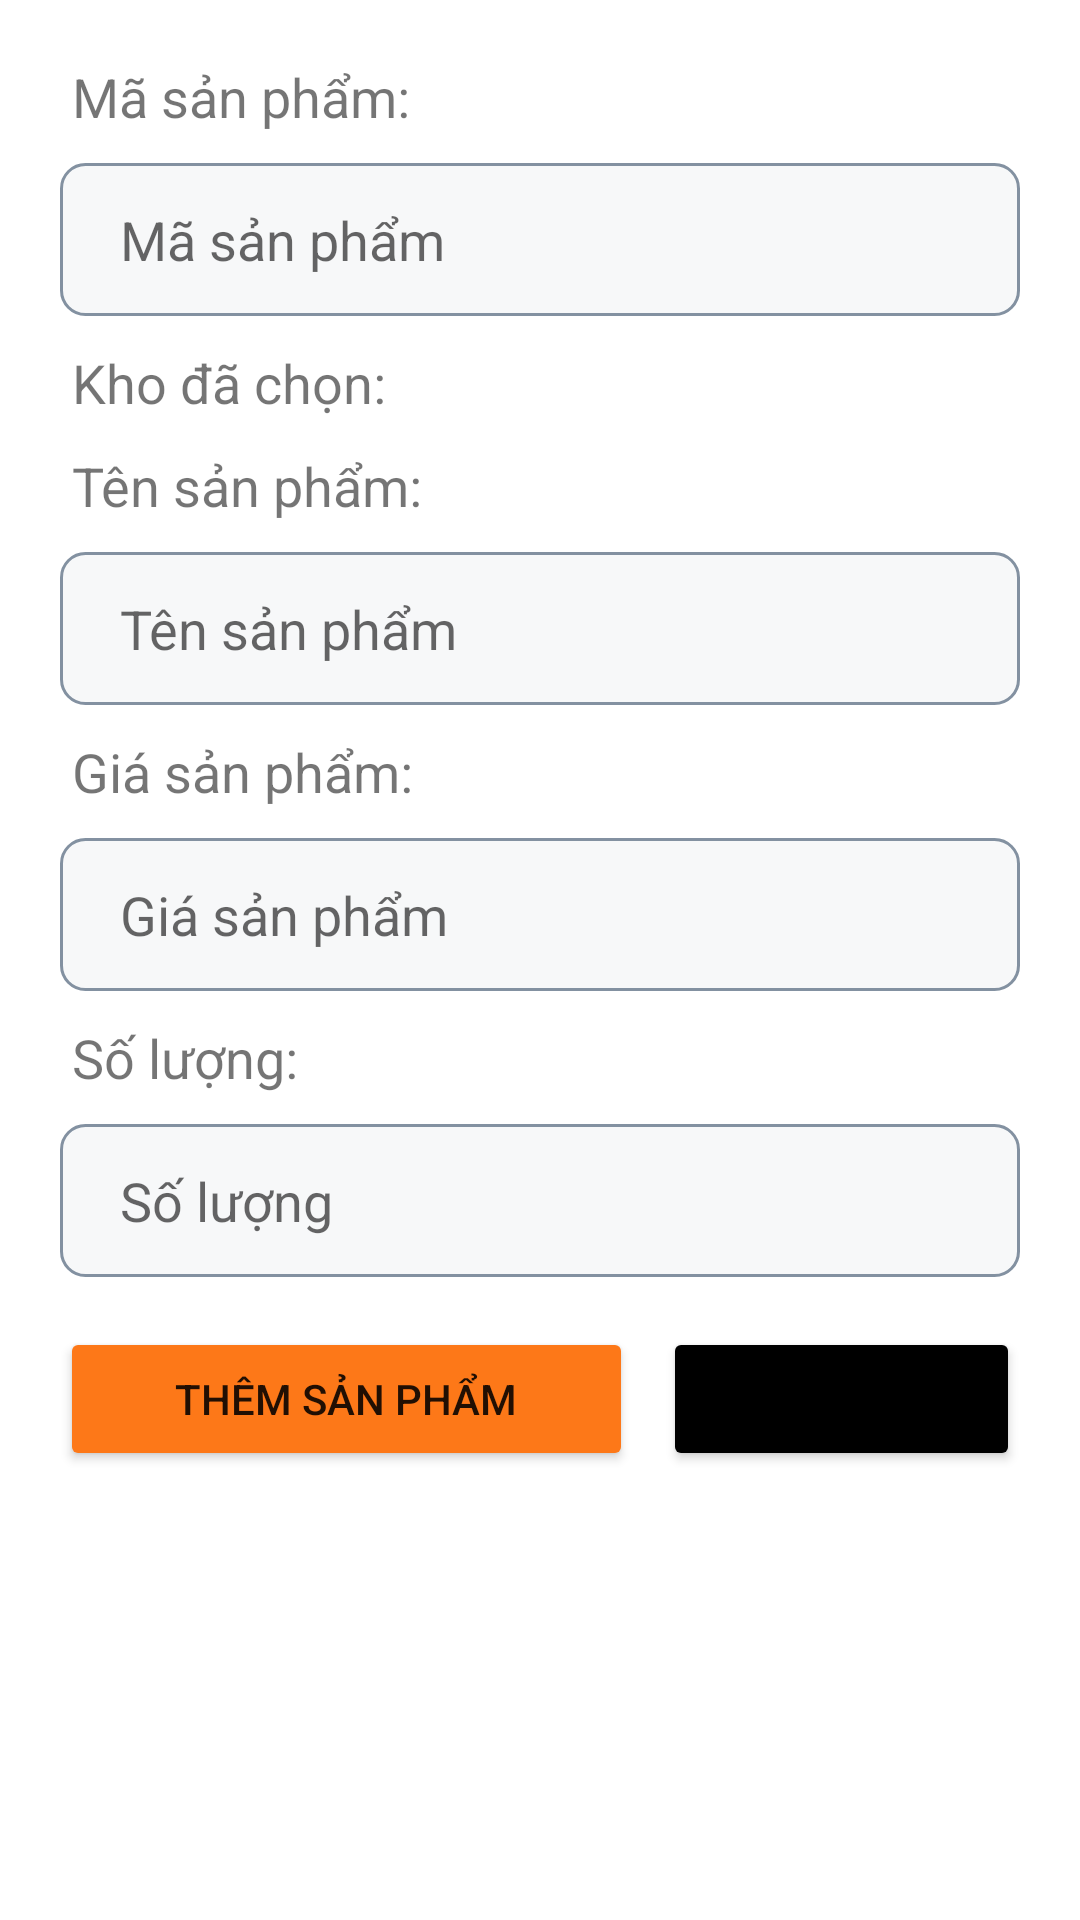

The Android layout XML behind this screen, and the referenced resources:
<!-- AndroidManifest.xml: application theme Theme.QR_Inventory_App -->
<!-- res/layout/dialog_add_product.xml -->
<?xml version="1.0" encoding="utf-8"?>
<ScrollView xmlns:android="http://schemas.android.com/apk/res/android"
    android:layout_width="match_parent"
    android:layout_height="wrap_content">

    <LinearLayout
        android:padding="20dp"
        android:orientation="vertical"
        android:layout_width="match_parent"
        android:layout_height="wrap_content">

        <TextView
            android:id="@+id/textViewStoreCode"
            android:layout_width="match_parent"
            android:layout_height="wrap_content"
            android:paddingStart="4dp"
            android:text="Mã sản phẩm:"
            android:textSize="18sp" />
        <EditText
            android:id="@+id/edtDialogProductCode"
            android:layout_width="match_parent"
            android:layout_height="51dp"
            android:background="@drawable/edt"
            android:enabled="false"
            android:layout_marginTop="10dp"
            android:textColor="@color/black"
            android:hint="Mã sản phẩm"
            android:paddingStart="20dp" />

        <TextView
            android:id="@+id/textViewStoreName"
            android:layout_width="match_parent"
            android:layout_height="wrap_content"
            android:layout_marginTop="10dp"
            android:paddingStart="4dp"
            android:text="Kho đã chọn:"
            android:textSize="18sp" />
        <TextView
            android:id="@+id/textViewItemName"
            android:layout_width="match_parent"
            android:layout_height="wrap_content"
            android:layout_marginTop="10dp"
            android:paddingStart="4dp"
            android:text="Tên sản phẩm:"
            android:textSize="18sp" />
        <EditText
            android:id="@+id/edtDialogProductName"
            android:layout_width="match_parent"
            android:layout_height="51dp"
            android:layout_marginTop="10dp"
            android:paddingStart="20dp"
            android:background="@drawable/edt"
            android:hint="Tên sản phẩm" />

        <TextView
            android:id="@+id/textViewItemValue"
            android:layout_width="match_parent"
            android:layout_height="wrap_content"
            android:layout_marginTop="10dp"
            android:paddingStart="4dp"
            android:text="Giá sản phẩm:"
            android:textSize="18sp" />
        <EditText
            android:id="@+id/edtDialogProductPrice"
            android:hint="Giá sản phẩm"
            android:inputType="numberDecimal"
            android:layout_width="match_parent"
            android:layout_height="51dp"
            android:paddingStart="20dp"
            android:background="@drawable/edt"
            android:layout_marginTop="10dp" />

        <TextView
            android:id="@+id/textViewItemQuantity"
            android:layout_width="match_parent"
            android:layout_height="wrap_content"
            android:layout_marginTop="10dp"
            android:paddingStart="4dp"
            android:text="Số lượng:"
            android:textSize="18sp" />
        <EditText
            android:id="@+id/edtDialogProductCount"
            android:hint="Số lượng"
            android:inputType="number"
            android:layout_width="match_parent"
            android:layout_height="51dp"
            android:paddingStart="20dp"
            android:background="@drawable/edt"
            android:layout_marginTop="10dp" />

        
        <LinearLayout
            android:layout_width="match_parent"
            android:layout_height="wrap_content"
            android:layout_marginTop="50px"
            android:layout_marginBottom="30px"
            android:gravity="center"
            android:orientation="horizontal">

            <Button
                android:id="@+id/btnAddProduct"
                android:layout_width="72dp"
                android:layout_height="wrap_content"
                android:layout_marginEnd="15px"
                android:layout_weight="1"
                android:backgroundTint="@color/orange"
                android:text="Thêm sản phẩm" />

            <Button
                android:id="@+id/btnCloseDialog"
                android:layout_width="0dp"
                android:layout_height="wrap_content"
                android:layout_marginStart="15px"
                android:layout_weight="1"
                android:backgroundTint="@color/black"
                android:text="Đóng" />
        </LinearLayout>
    </LinearLayout>
</ScrollView>
<!-- resources referenced by this layout -->
<resources>
  <color name="black">#FF000000</color>
  <color name="orange">#FD7818</color>
  <!-- drawable edt (drawable) -->
  <?xml version="1.0" encoding="utf-8"?>
  <shape xmlns:android="http://schemas.android.com/apk/res/android">
      <solid android:color="#f7f8f9"/>
      <corners android:radius="8dp"/>
      <stroke android:width="1dp" android:color="#8391A1"/>
  </shape>
  <style name="Theme.QR_Inventory_App" parent="Theme.MaterialComponents.Light.NoActionBar">
          <item name="android:windowBackground">@color/white</item>
          <item name="colorPrimary">@color/orange</item>
          <item name="colorPrimaryDark">@color/orange</item>
          <item name="colorAccent">@color/orange</item>
          <item name="android:colorBackground">@color/white</item>
      </style>
  <color name="white">#FFFFFFFF</color>
</resources>
